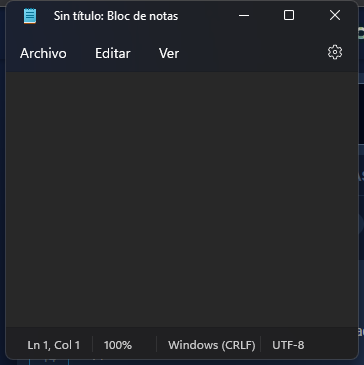
Task: Primer proyecto
Workflow: EscribirTextoEnNotepad

Step 1: Abrir aplicacion Notepad - escrribir texto on the element in window 'Sin título: Bloc de notas' (notepad.exe)
